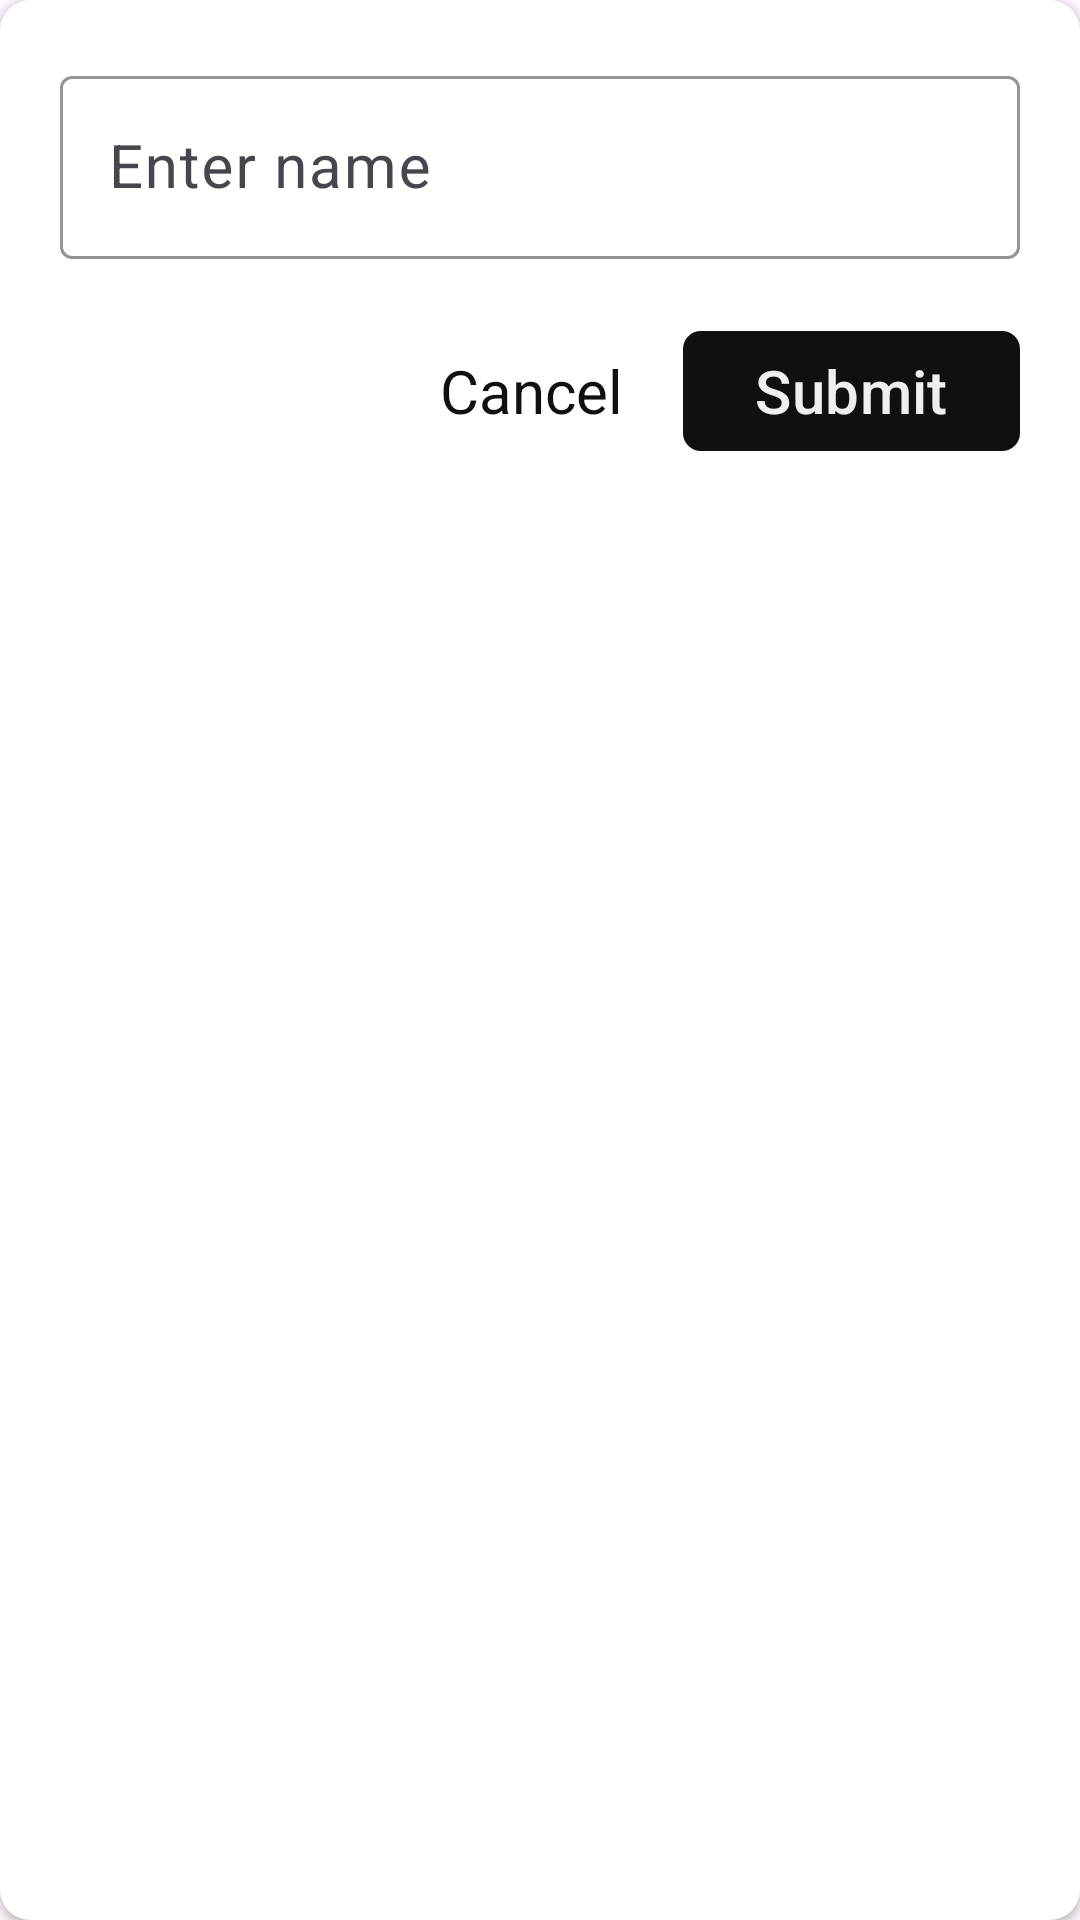

Here is an Android app screen rendered from its layout file. Give the layout XML and the strings, colors and styles it references.
<!-- AndroidManifest.xml: application theme Theme.CricketScore -->
<!-- res/layout/name_dialog.xml -->
<?xml version="1.0" encoding="utf-8"?>
<androidx.cardview.widget.CardView xmlns:android="http://schemas.android.com/apk/res/android"
    xmlns:app="http://schemas.android.com/apk/res-auto"
    android:layout_width="match_parent"
    android:layout_height="wrap_content"
    android:layout_gravity="center"
    android:background="@color/white"
    app:cardCornerRadius="10dp">

    <LinearLayout
        android:layout_width="match_parent"
        android:layout_height="match_parent"
        android:layout_margin="10dp"
        android:layout_marginHorizontal="10dp"
        android:orientation="vertical">

        <com.google.android.material.textfield.TextInputLayout
            android:id="@+id/user_name_til"
            android:layout_width="match_parent"
            android:layout_height="wrap_content"
            android:layout_margin="10dp"
            app:boxStrokeColor="@color/black"
            app:hintTextColor="@color/medium_gray">

            <androidx.appcompat.widget.AppCompatEditText
                android:id="@+id/user_name_et"
                android:layout_width="match_parent"
                android:layout_height="wrap_content"
                android:hint="@string/enter_name"
                android:maxLines="1"
                android:textColor="@color/black"
                android:textSize="20sp" />
        </com.google.android.material.textfield.TextInputLayout>

        <LinearLayout
            android:layout_width="match_parent"
            android:layout_height="match_parent"
            android:layout_margin="10dp"
            android:layout_marginHorizontal="10dp"
            android:gravity="end"
            android:orientation="horizontal">

            <TextView
                android:id="@+id/cancel_button"
                android:layout_width="wrap_content"
                android:layout_height="wrap_content"
                android:layout_marginHorizontal="20dp"
                android:text="@string/cancel"
                android:textColor="@color/black"
                android:textSize="20sp"
                app:cornerRadius="6dp" />

            <com.google.android.material.button.MaterialButton
                android:id="@+id/submit_button"
                android:layout_width="wrap_content"
                android:layout_height="wrap_content"
                android:text="@string/submit"
                android:textColor="@color/white"
                android:textSize="20sp"
                app:cornerRadius="6dp" />
        </LinearLayout>

    </LinearLayout>
</androidx.cardview.widget.CardView>
<!-- resources referenced by this layout -->
<resources>
  <color name="black">#101010</color>
  <color name="medium_gray">#8E8E8E</color>
  <color name="white">#EFEFEF</color>
  <string name="cancel">Cancel</string>
  <string name="enter_name">Enter name</string>
  <string name="submit">Submit</string>
  <style name="Theme.CricketScore" parent="Theme.Material3.DayNight.NoActionBar">
          <item name="colorPrimary">@color/black</item>
          <item name="colorPrimaryDark">@color/black</item>
          <item name="colorAccent">@color/black</item>
          <item name="colorSecondary">@color/black</item>
          <item name="colorSecondaryVariant">@color/black</item>
      </style>
</resources>
